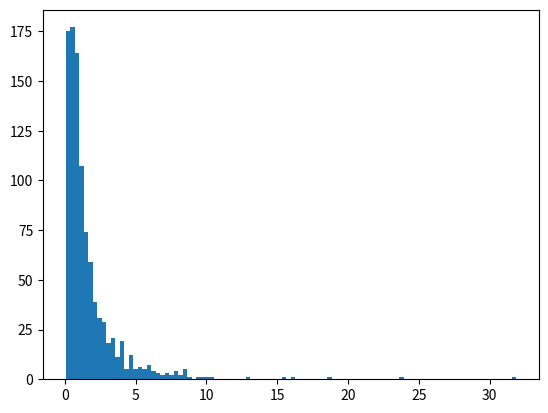

Recreate this plot in Python.
import numpy as np
import matplotlib.pyplot as plt
import math
from scipy.integrate import quad
from scipy.optimize import minimize_scalar


# Convert Normal Distribution N(0,1) samples to Log-Normal LN(mu,sigma)
samples_normal = np.random.normal(0, 1, size=1000)
samples_lognormal = np.exp(samples_normal)

log_normal_mean = np.mean(samples_lognormal)
log_normal_var = np.var(samples_lognormal)

plt.hist(samples_lognormal, bins=100)
plt.show


# Generate the corresponding mu, sigma for LN if you started with N(0,1)
mu = np.log(log_normal_mean**2 / np.sqrt(log_normal_var + log_normal_mean**2))
sigma = np.sqrt(np.log(log_normal_var / log_normal_mean**2 + 1))


# initial integral
def to_b_integrated(n, x):
    return x**n * np.e**(-x) * (1/(sigma*x*np.sqrt(2*np.pi)))*(np.e**((-(np.log(x)-mu)**2)/(2*sigma**2)))


# used for variance calculation
def to_b_integrated2(n, theta, x):
    return ((x**n * np.e**(-x) - theta)**2) * (1/(sigma*x*np.sqrt(2*np.pi)))*(np.e**((-(np.log(x)-mu)**2)/(2*sigma**2)))


# φ(x)
def h(x, n):
    return x**n * np.e**(-x)


def monte_carlo(samples, n):

    # calculate theta bar
    h_i = h(samples, n)
    theta_bar = np.sum(h_i) / len(samples)

    # calculate the exact value of the integral
    to_b_integrated_vec = np.vectorize(lambda x: to_b_integrated(n, x))
    theta, _ = quad(to_b_integrated_vec, 0, math.inf)

    # calculate the variance of theta bar
    to_b_integrated_2_vec = np.vectorize(lambda x: to_b_integrated2(n, theta, x))
    integral, _ = quad(to_b_integrated_2_vec, 0, math.inf)
    variance = integral / len(samples)


    # calculate the variance using control variates
    sum = 0
    my_list = np.zeros(10,)
    counter = 0
    for i in samples[:10]:
        res_1 = minimize_scalar(lambda b: (h(i, n) - b*(((i**n * np.e**(-i))/math.factorial(n+1))**2 - i))**2, method='Brent')
        infimum_1 = res_1.fun
        my_list[counter] = infimum_1
        counter += 1

    b = np.mean(my_list)
    print("b is: ", b)
    for i in samples[:10]:
        sum += ((h(i, n) - b*(((i**n * np.e**(-i))/math.factorial(n+1)) - i))**2)/10
    control_variance = sum/len(samples)


    # calculate the sample standard deviation and the confidence interval
    std_dev = np.std(h_i)
    conf_int = (theta_bar - 1.96 * std_dev / np.sqrt(len(samples)), theta_bar + 1.96 * std_dev / np.sqrt(len(samples)))

    print("The theta we simulated: ", theta_bar)
    print("The original theta: ", theta)
    print("The variance of theta bar: ", variance)
    print("The control variates variance: ", control_variance)


monte_carlo(samples_lognormal, 6)








